Labelled photos from "Data", an image-classification folder in shabirmanu/brainmri_cnn. The possible labels are: abnormal, normal.

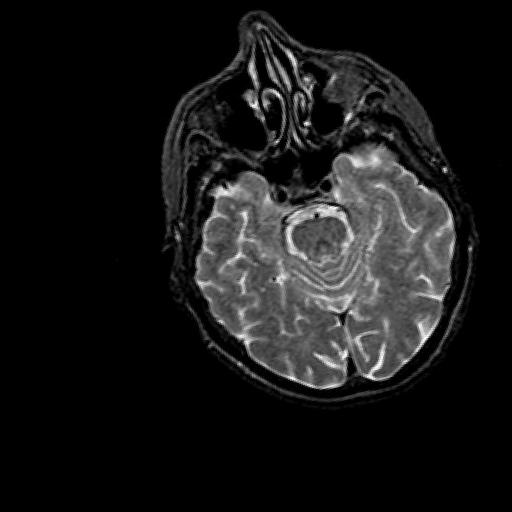
Label: normal

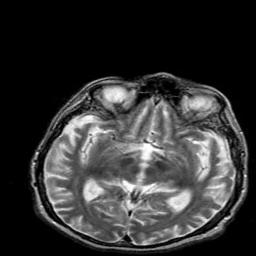
Label: abnormal

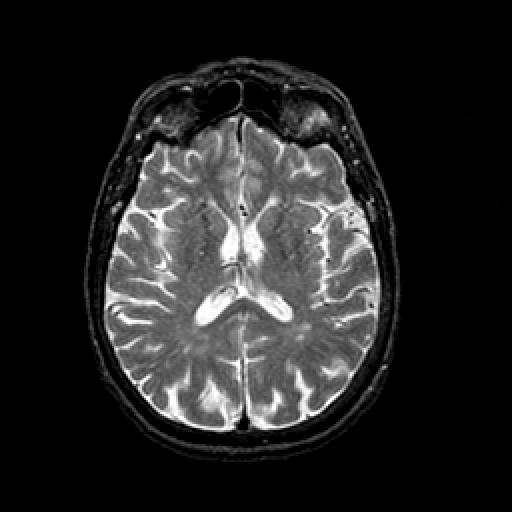
Label: normal

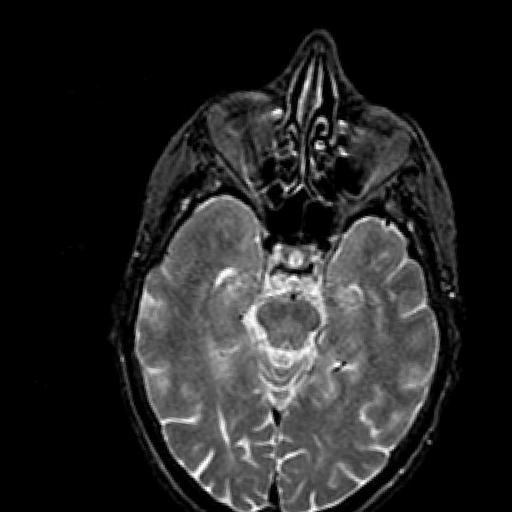
Label: normal

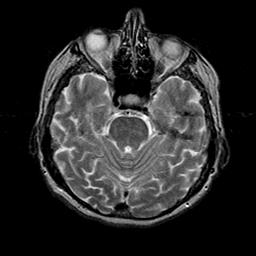
Label: abnormal

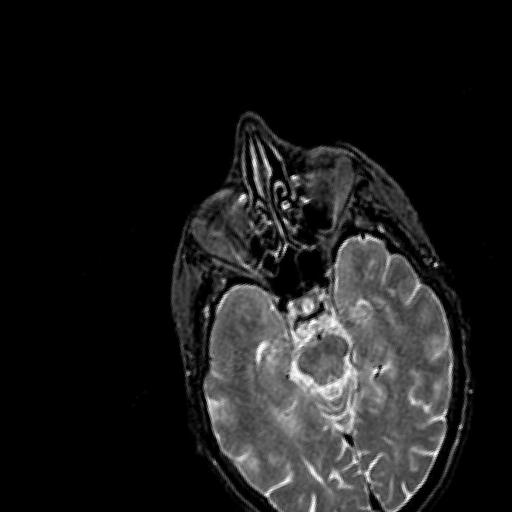
Label: normal
